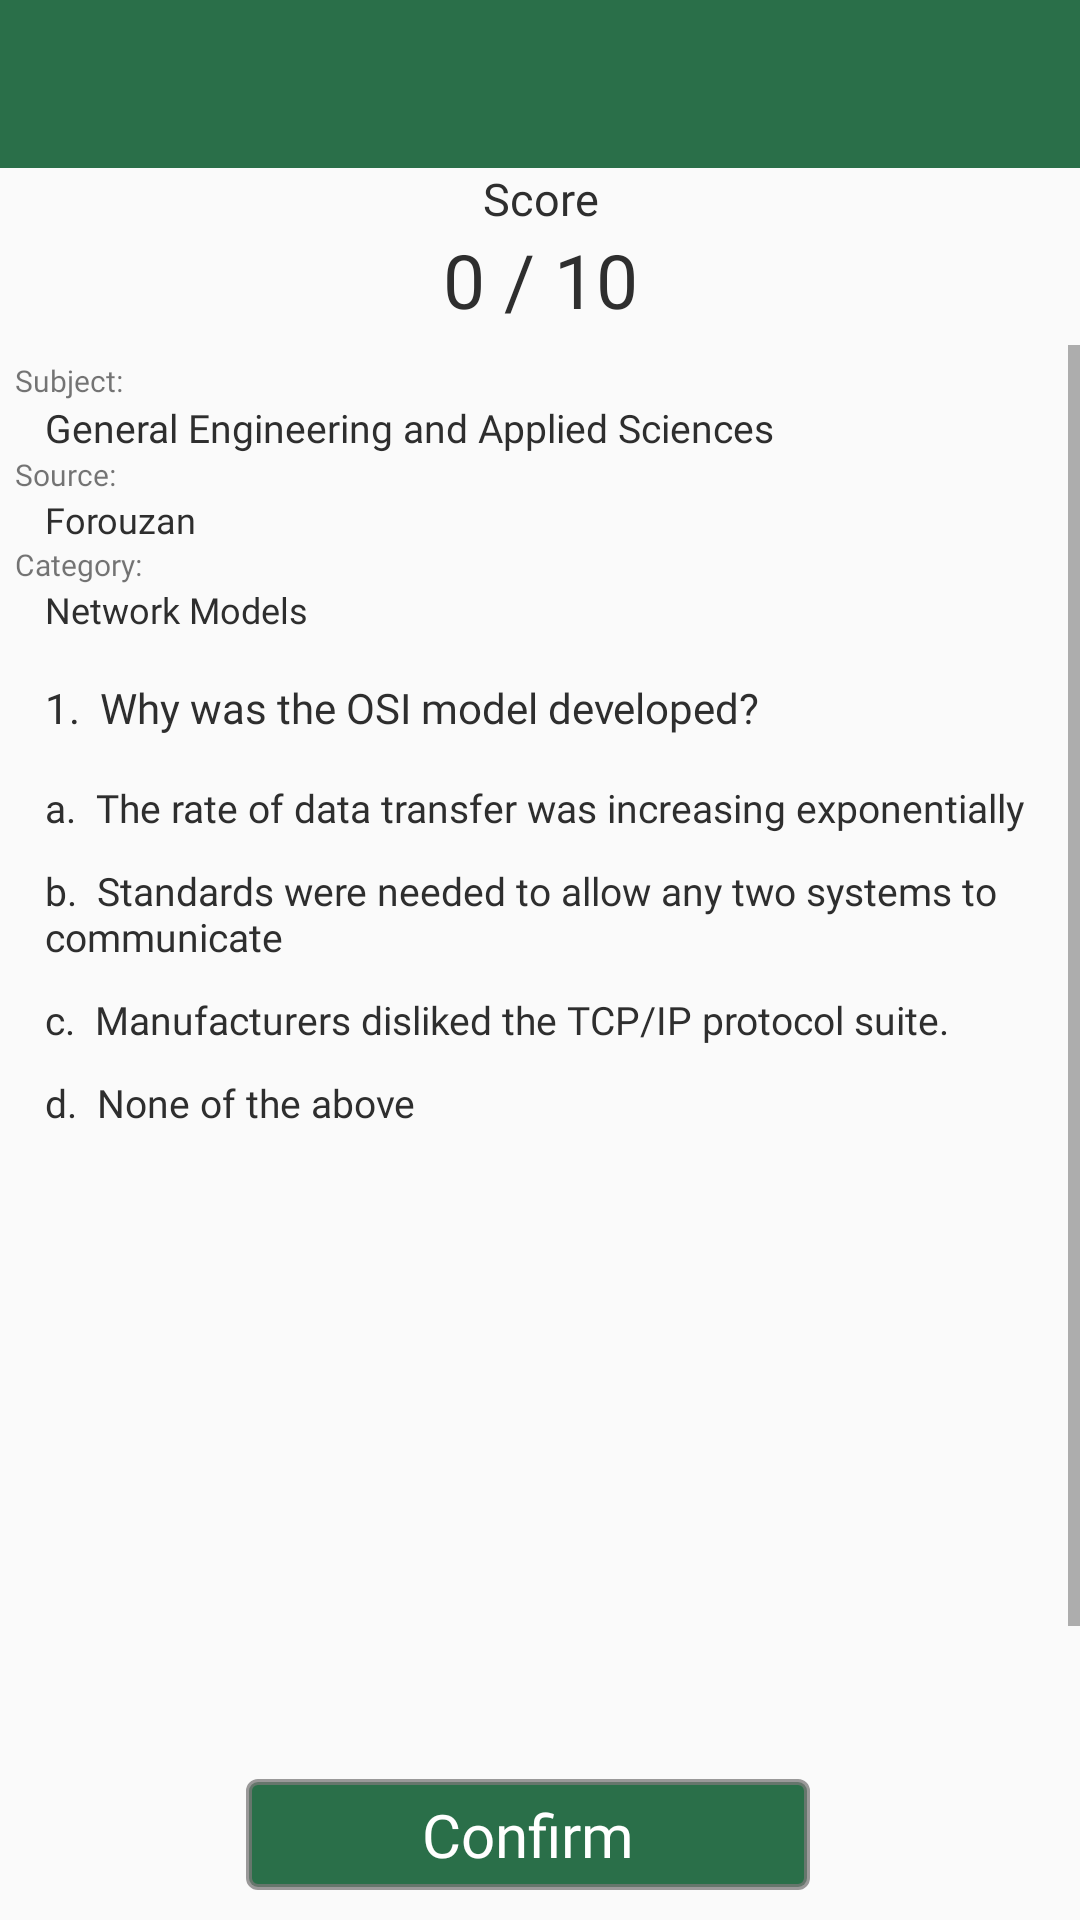

This screen was rendered from an Android layout file. Write that file and the resources it references.
<!-- AndroidManifest.xml: application theme AppTheme -->
<!-- res/layout/activity_quiz.xml -->
<?xml version="1.0" encoding="utf-8"?>
<RelativeLayout xmlns:android="http://schemas.android.com/apk/res/android"
    xmlns:app="http://schemas.android.com/apk/res-auto"
    xmlns:tools="http://schemas.android.com/tools"
    android:layout_width="match_parent"
    android:layout_height="match_parent"
    tools:context=".QuizActivity">

    <include
        android:id="@+id/toolbar_quiz"
        layout="@layout/toolbar"/>

    <LinearLayout
        android:id="@+id/quiz_layout_score"
        android:layout_width="match_parent"
        android:layout_height="wrap_content"
        android:orientation="vertical"
        android:layout_below="@id/toolbar_quiz">

        <TextView
            android:layout_width="match_parent"
            android:layout_height="wrap_content"
            android:fontFamily="@font/bookos"
            android:gravity="center"
            android:text="Score"
            android:textColor="@color/colorBlack"
            android:textSize="15sp" />

        <TextView
            android:id="@+id/text_view_score"
            android:layout_width="match_parent"
            android:layout_height="wrap_content"
            android:layout_gravity="center"
            android:layout_marginBottom="5dp"
            android:fontFamily="@font/bookos"
            android:text="0 / 10"
            android:textAlignment="center"
            android:textColor="@color/colorBlack"
            android:textSize="25sp" />
    </LinearLayout>

    <ScrollView
        android:id="@+id/scrollview_quiz"
        android:layout_width="match_parent"
        android:layout_height="wrap_content"
        android:layout_below="@+id/quiz_layout_score"
        android:layout_marginBottom="60dp">

        <LinearLayout
            android:layout_width="match_parent"
            android:layout_height="wrap_content"
            android:orientation="vertical">

            <LinearLayout
                android:id="@+id/layout_quiz_info"
                android:layout_below="@id/quiz_layout_score"
                android:layout_width="match_parent"
                android:layout_height="wrap_content"
                android:orientation="vertical"
                android:padding="5dp"
                >



                <TextView
                    android:layout_width="match_parent"
                    android:layout_height="wrap_content"
                    android:text="Subject:"
                    android:textSize="10sp"
                    android:fontFamily="@font/acme_regular"
                    />

                <TextView
                    android:id="@+id/text_view_subject"
                    android:layout_width="match_parent"
                    android:layout_height="wrap_content"
                    android:fontFamily="@font/bookos"
                    android:gravity="left"
                    android:paddingLeft="10dp"
                    android:paddingRight="5dp"
                    android:text="General Engineering and Applied Sciences"
                    android:textColor="@color/colorBlack"
                    android:textSize="13sp" />

                <TextView
                    android:layout_width="match_parent"
                    android:layout_height="wrap_content"
                    android:text="Source:"
                    android:textSize="10sp"
                    android:fontFamily="@font/acme_regular"
                    />

                <TextView
                    android:id="@+id/text_view_source"
                    android:layout_width="match_parent"
                    android:layout_height="wrap_content"
                    android:fontFamily="@font/bookos"
                    android:gravity="left"
                    android:paddingLeft="10dp"
                    android:paddingRight="5dp"
                    android:text="Forouzan"
                    android:textColor="@color/colorBlack"
                    android:textSize="12sp" />
                <TextView
                    android:layout_width="match_parent"
                    android:layout_height="wrap_content"
                    android:text="Category:"
                    android:textSize="10sp"
                    android:fontFamily="@font/acme_regular"
                    />

                <TextView
                    android:id="@+id/text_view_category"
                    android:layout_width="match_parent"
                    android:layout_height="wrap_content"
                    android:fontFamily="@font/bookos"
                    android:gravity="left"
                    android:paddingLeft="10dp"
                    android:paddingRight="5dp"
                    android:text="Network Models"
                    android:textColor="@color/colorBlack"
                    android:textSize="12sp" />

            </LinearLayout>

            <RelativeLayout
                android:layout_width="match_parent"
                android:layout_height="wrap_content"
                android:padding="10dp">

                <TextView
                    android:id="@+id/text_view_question"
                    android:layout_width="match_parent"
                    android:layout_height="wrap_content"
                    android:layout_marginLeft="5dp"
                    android:layout_marginBottom="10dp"
                    android:fontFamily="@font/times"
                    android:gravity="left"
                    android:text="1.  Why was the OSI model developed?"
                    android:textColor="@color/colorBlack"
                    android:textSize="14sp" />

                <TextView
                    android:id="@+id/text_view_option1"
                    android:layout_width="match_parent"
                    android:layout_height="wrap_content"
                    android:layout_below="@id/text_view_question"
                    android:layout_marginVertical="2dp"
                    android:fontFamily="@font/times"
                    android:paddingVertical="3dp"
                    android:paddingLeft="5dp"
                    android:text="a.  The rate of data transfer was increasing exponentially"
                    android:textColor="@color/colorBlack"
                    android:textSize="13dp" />

                <TextView
                    android:id="@+id/text_view_option2"
                    android:layout_width="match_parent"
                    android:layout_height="wrap_content"
                    android:layout_below="@id/text_view_option1"
                    android:layout_marginVertical="2dp"
                    android:fontFamily="@font/times"
                    android:paddingVertical="3dp"
                    android:paddingLeft="5dp"
                    android:text="b.  Standards were needed to allow any two systems to communicate"
                    android:textColor="@color/colorBlack"
                    android:textSize="13dp" />

                <TextView
                    android:id="@+id/text_view_option3"
                    android:layout_width="match_parent"
                    android:layout_height="wrap_content"
                    android:layout_below="@id/text_view_option2"
                    android:layout_marginVertical="2dp"
                    android:fontFamily="@font/times"
                    android:paddingVertical="3dp"
                    android:paddingLeft="5dp"
                    android:text="c.  Manufacturers disliked the TCP/IP protocol suite."
                    android:textColor="@color/colorBlack"
                    android:textSize="13dp" />

                <TextView
                    android:id="@+id/text_view_option4"
                    android:layout_width="match_parent"
                    android:layout_height="wrap_content"
                    android:layout_below="@id/text_view_option3"
                    android:layout_marginVertical="2dp"
                    android:fontFamily="@font/times"
                    android:paddingVertical="3dp"
                    android:paddingLeft="5dp"
                    android:text="d.  None of the above"
                    android:textColor="@color/colorBlack"
                    android:textSize="13dp" />

                <TextView
                    android:id="@+id/text_view_result"
                    android:layout_width="wrap_content"
                    android:layout_height="wrap_content"
                    android:layout_alignParentRight="true"
                    android:alpha="0.6" />
            </RelativeLayout>

            <EditText
                android:id="@+id/edit_text_notes"
                android:layout_width="260dp"
                android:layout_height="200dp"
                android:scrollbars="vertical"
                android:layout_gravity="center"
                android:gravity="start"
                android:layout_marginTop="10dp"
                android:fontFamily="@font/roboto_light"
                android:layout_marginBottom="20dp"
                android:textSize="12sp"
                android:textColor="@color/colorBlack" />
        </LinearLayout>
    </ScrollView>

    <LinearLayout
        android:layout_width="match_parent"
        android:layout_height="wrap_content"
        android:layout_alignParentBottom="true"
        android:layout_marginBottom="10dp"
        android:layout_marginHorizontal="80dp"
        android:orientation="horizontal">

        <TextView
            android:id="@+id/text_view_confirm_btn"
            android:layout_width="0dp"
            android:layout_height="wrap_content"
            android:layout_marginLeft="2dp"
            android:layout_marginRight="10dp"
            android:layout_weight="1"
            android:background="@drawable/boarder_green"
            android:fontFamily="@font/acme_regular"
            android:gravity="center"
            android:padding="5dp"
            android:text="Confirm"
            android:textColor="@color/colorWhite"
            android:textSize="20dp" />
    </LinearLayout>
</RelativeLayout>
<!-- res/layout/toolbar.xml (included above) -->
<?xml version="1.0" encoding="utf-8"?>
<androidx.appcompat.widget.Toolbar xmlns:android="http://schemas.android.com/apk/res/android"
    xmlns:app="http://schemas.android.com/apk/res-auto"
    android:layout_width="match_parent"
    android:layout_height="wrap_content"
    android:background="@color/colorGreen"
    app:titleMarginStart="10dp"
    app:titleTextAppearance="@style/ToolbarTheme"
    app:titleTextColor="@color/colorWhite">

</androidx.appcompat.widget.Toolbar>
<!-- resources referenced by this layout -->
<resources>
  <color name="colorBlack">#2E2E2E</color>
  <color name="colorGreen">#D907582B</color>
  <color name="colorWhite">#FFFFFF</color>
  <!-- drawable boarder_green (drawable) -->
  <?xml version="1.0" encoding="utf-8"?>
  <selector xmlns:android="http://schemas.android.com/apk/res/android">
      <item>
          <shape android:shape="rectangle">
              
              <solid android:color="@color/colorGreen" />
  
              
              <stroke android:width="2dp" android:color="@color/colorGray" />
  
              
              <corners android:radius="3dp" />
          </shape>
      </item>
  </selector>
  <style name="ToolbarTheme" parent="ThemeOverlay.AppCompat.Dark.ActionBar">
          <item name="android:fontFamily">@font/coming_soon</item>
          <item name="android:textSize">20sp</item>
      </style>
  <style name="AppTheme" parent="Theme.AppCompat.Light.NoActionBar">
          
          <item name="colorPrimary">@color/colorPrimary</item>
          <item name="colorPrimaryDark">@color/colorPrimaryDark</item>
          <item name="colorAccent">@color/colorAccent</item>
      </style>
  <color name="colorGray">#BF7A7979</color>
  <color name="colorPrimary">#008577</color>
  <color name="colorPrimaryDark">#00574B</color>
  <color name="colorAccent">#7A7979</color>
</resources>
